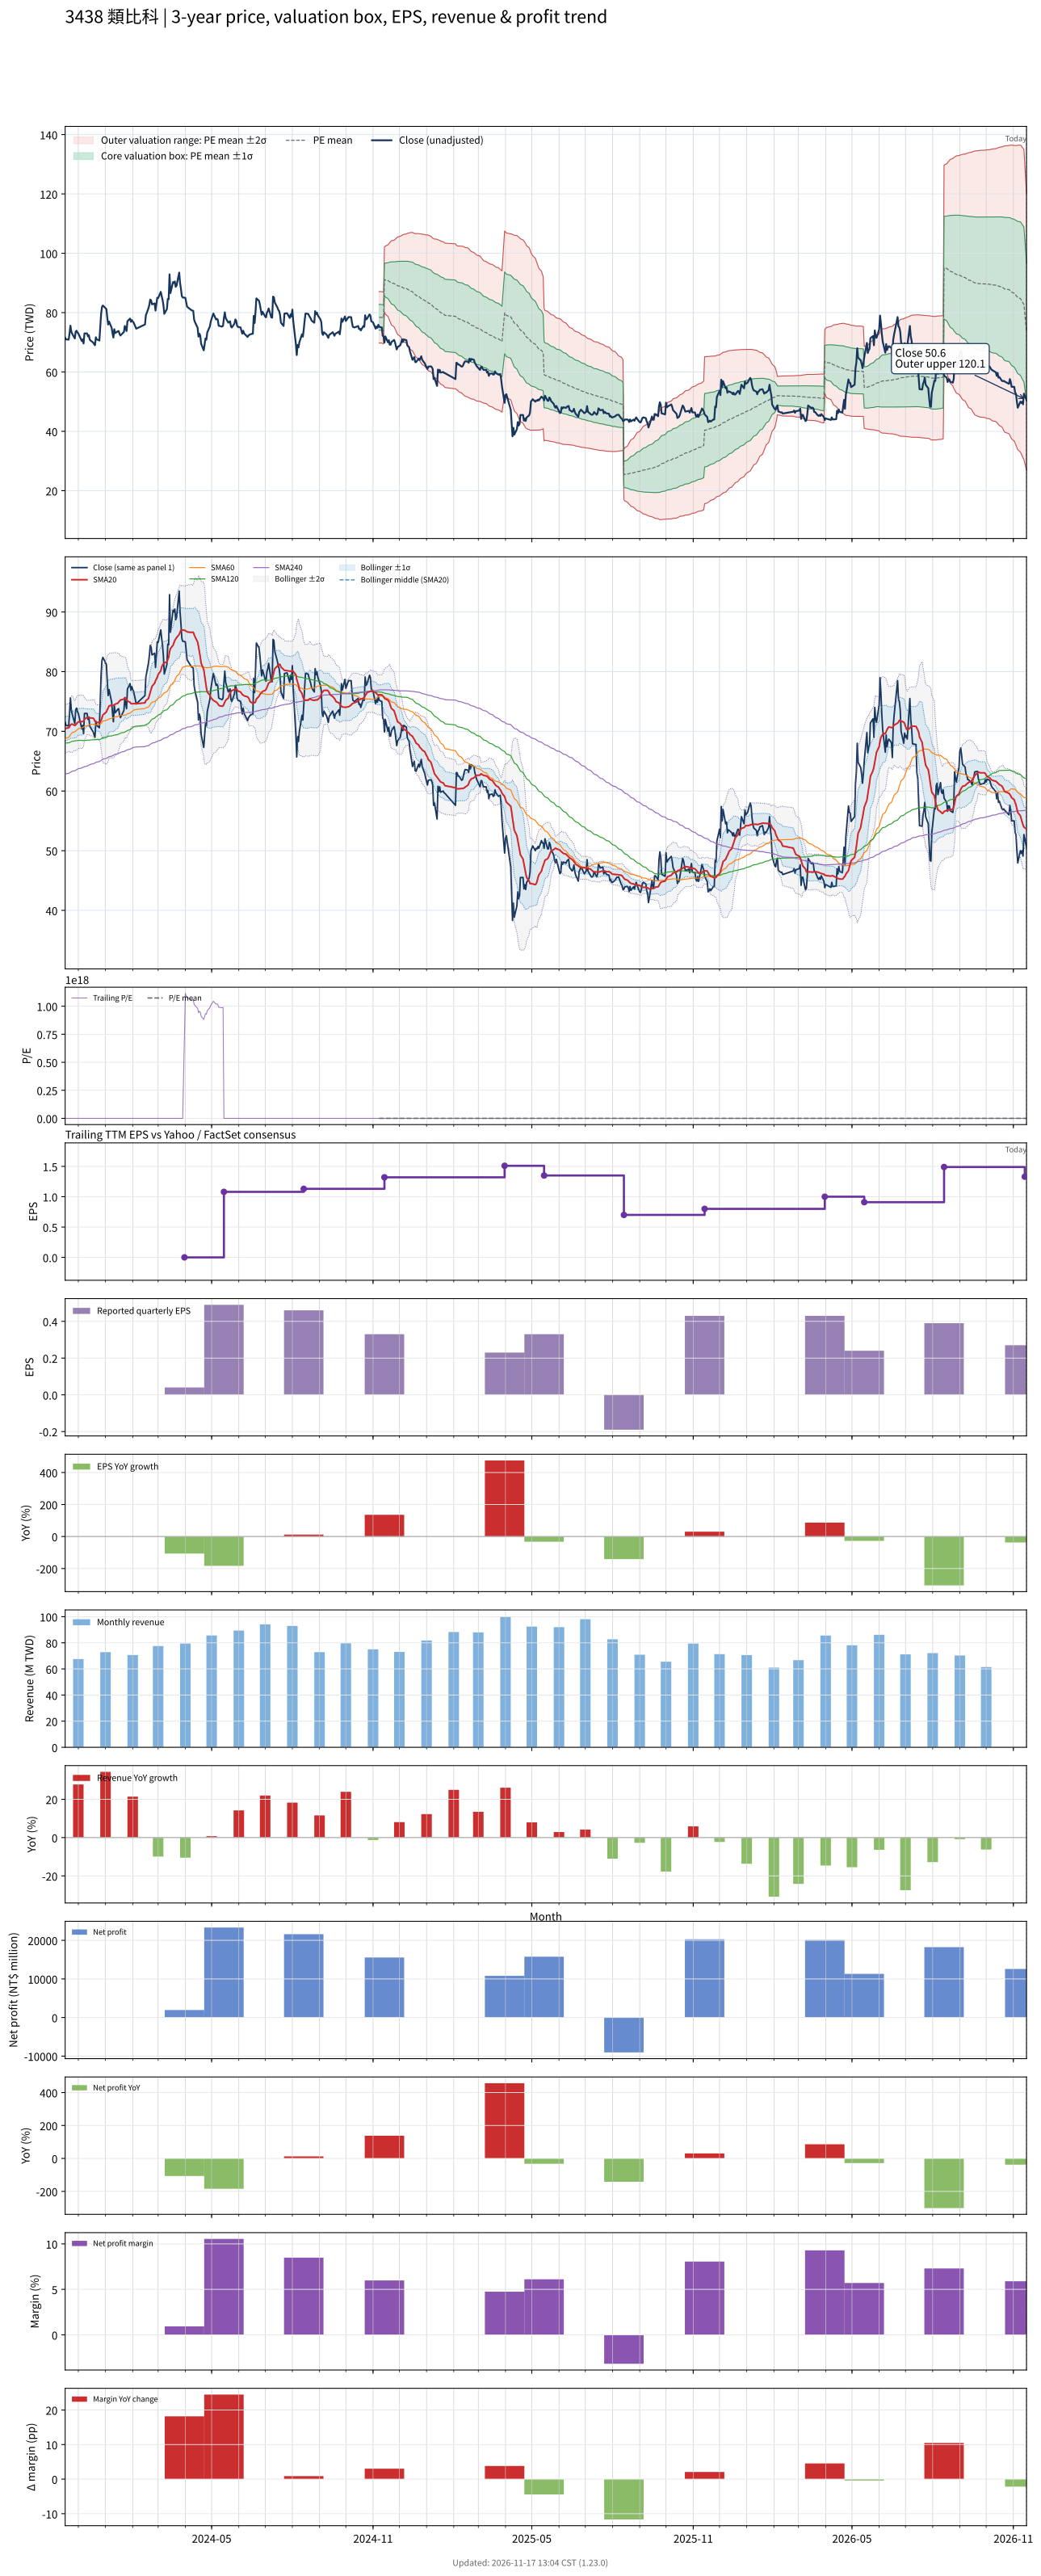

Values plotted in this chart, from the file beside it:
# chart-version: skill-stock-dynamic-val…
date, close, available_date, period_end, eps, ttm_eps, pe, pe_mean, pe_std, price_m2, price_m1, price_mean, price_p1, price_p2, forward_eps, forward_pe, forward_pe_mean, forward_pe_std, forward_price_m2, forward_price_m1, forward_price_mean, forward_price_p1, forward_price_p2, sma20
2023-11-16, 71.5, 2023-11-14, 2023-09-30, 0.14, -0.66, -108.3, , , , , , , , , , , , , , , , , 70.42
2023-11-17, 71, 2023-11-14, 2023-09-30, 0.14, -0.66, -107.6, , , , , , , , , , , , , , , , , 70.51
2023-11-20, 70.9, 2023-11-14, 2023-09-30, 0.14, -0.66, -107.4, , , , , , , , , , , , , , , , , 70.58
2023-11-21, 73, 2023-11-14, 2023-09-30, 0.14, -0.66, -110.6, , , , , , , , , , , , , , , , , 70.77
2023-11-22, 75.6, 2023-11-14, 2023-09-30, 0.14, -0.66, -114.5, , , , , , , , , , , , , , , , , 71.08
2023-11-23, 73.6, 2023-11-14, 2023-09-30, 0.14, -0.66, -111.5, , , , , , , , , , , , , , , , , 71.19
2023-11-24, 72.9, 2023-11-14, 2023-09-30, 0.14, -0.66, -110.5, , , , , , , , , , , , , , , , , 71.22
2023-11-27, 71.3, 2023-11-14, 2023-09-30, 0.14, -0.66, -108, , , , , , , , , , , , , , , , , 70.97
2023-11-28, 73.6, 2023-11-14, 2023-09-30, 0.14, -0.66, -111.5, , , , , , , , , , , , , , , , , 71.08
2023-11-29, 73.9, 2023-11-14, 2023-09-30, 0.14, -0.66, -112, , , , , , , , , , , , , , , , , 71.28
2023-11-30, 73.3, 2023-11-14, 2023-09-30, 0.14, -0.66, -111.1, , , , , , , , , , , , , , , , , 71.44
2023-12-01, 73, 2023-11-14, 2023-09-30, 0.14, -0.66, -110.6, , , , , , , , , , , , , , , , , 71.59
2023-12-04, 71.1, 2023-11-14, 2023-09-30, 0.14, -0.66, -107.7, , , , , , , , , , , , , , , , , 71.61
2023-12-05, 70.4, 2023-11-14, 2023-09-30, 0.14, -0.66, -106.7, , , , , , , , , , , , , , , , , 71.61
2023-12-06, 71, 2023-11-14, 2023-09-30, 0.14, -0.66, -107.6, , , , , , , , , , , , , , , , , 71.66
2023-12-07, 69.6, 2023-11-14, 2023-09-30, 0.14, -0.66, -105.5, , , , , , , , , , , , , , , , , 71.73
2023-12-08, 73, 2023-11-14, 2023-09-30, 0.14, -0.66, -110.6, , , , , , , , , , , , , , , , , 72.04
2023-12-11, 73, 2023-11-14, 2023-09-30, 0.14, -0.66, -110.6, , , , , , , , , , , , , , , , , 72.31
2023-12-12, 72, 2023-11-14, 2023-09-30, 0.14, -0.66, -109.1, , , , , , , , , , , , , , , , , 72.31
2023-12-13, 72.4, 2023-11-14, 2023-09-30, 0.14, -0.66, -109.7, , , , , , , , , , , , , , , , , 72.31
2023-12-14, 70.9, 2023-11-14, 2023-09-30, 0.14, -0.66, -107.4, , , , , , , , , , , , , , , , , 72.28
2023-12-15, 70.6, 2023-11-14, 2023-09-30, 0.14, -0.66, -107, , , , , , , , , , , , , , , , , 72.25
2023-12-18, 69.9, 2023-11-14, 2023-09-30, 0.14, -0.66, -105.9, , , , , , , , , , , , , , , , , 72.2
2023-12-19, 69.4, 2023-11-14, 2023-09-30, 0.14, -0.66, -105.2, , , , , , , , , , , , , , , , , 72.03
2023-12-20, 69, 2023-11-14, 2023-09-30, 0.14, -0.66, -104.5, , , , , , , , , , , , , , , , , 71.69
2023-12-21, 71.7, 2023-11-14, 2023-09-30, 0.14, -0.66, -108.6, , , , , , , , , , , , , , , , , 71.6
2023-12-22, 71, 2023-11-14, 2023-09-30, 0.14, -0.66, -107.6, , , , , , , , , , , , , , , , , 71.5
2023-12-25, 70.6, 2023-11-14, 2023-09-30, 0.14, -0.66, -107, , , , , , , , , , , , , , , , , 71.47
2023-12-26, 75.4, 2023-11-14, 2023-09-30, 0.14, -0.66, -114.2, , , , , , , , , , , , , , , , , 71.56
2023-12-27, 79.6, 2023-11-14, 2023-09-30, 0.14, -0.66, -120.6, , , , , , , , , , , , , , , , , 71.84
2023-12-28, 81.9, 2023-11-14, 2023-09-30, 0.14, -0.66, -124.1, , , , , , , , , , , , , , , , , 72.28
2023-12-29, 82.4, 2023-11-14, 2023-09-30, 0.14, -0.66, -124.8, , , , , , , , , , , , , , , , , 72.75
2024-01-02, 81.2, 2023-11-14, 2023-09-30, 0.14, -0.66, -123, , , , , , , , , , , , , , , , , 73.25
2024-01-03, 78.4, 2023-11-14, 2023-09-30, 0.14, -0.66, -118.8, , , , , , , , , , , , , , , , , 73.65
2024-01-04, 76, 2023-11-14, 2023-09-30, 0.14, -0.66, -115.2, , , , , , , , , , , , , , , , , 73.9
2024-01-05, 77, 2023-11-14, 2023-09-30, 0.14, -0.66, -116.7, , , , , , , , , , , , , , , , , 74.27
2024-01-08, 74.9, 2023-11-14, 2023-09-30, 0.14, -0.66, -113.5, , , , , , , , , , , , , , , , , 74.36
2024-01-09, 73, 2023-11-14, 2023-09-30, 0.14, -0.66, -110.6, , , , , , , , , , , , , , , , , 74.36
2024-01-10, 71.6, 2023-11-14, 2023-09-30, 0.14, -0.66, -108.5, , , , , , , , , , , , , , , , , 74.34
2024-01-11, 74.4, 2023-11-14, 2023-09-30, 0.14, -0.66, -112.7, , , , , , , , , , , , , , , , , 74.44
2024-01-12, 73.1, 2023-11-14, 2023-09-30, 0.14, -0.66, -110.8, , , , , , , , , , , , , , , , , 74.56
2024-01-15, 73.7, 2023-11-14, 2023-09-30, 0.14, -0.66, -111.7, , , , , , , , , , , , , , , , , 74.71
2024-01-16, 73.8, 2023-11-14, 2023-09-30, 0.14, -0.66, -111.8, , , , , , , , , , , , , , , , , 74.91
2024-01-17, 72.8, 2023-11-14, 2023-09-30, 0.14, -0.66, -110.3, , , , , , , , , , , , , , , , , 75.08
2024-01-18, 72.3, 2023-11-14, 2023-09-30, 0.14, -0.66, -109.5, , , , , , , , , , , , , , , , , 75.24
2024-01-19, 72.6, 2023-11-14, 2023-09-30, 0.14, -0.66, -110, , , , , , , , , , , , , , , , , 75.28
2024-01-22, 73.5, 2023-11-14, 2023-09-30, 0.14, -0.66, -111.4, , , , , , , , , , , , , , , , , 75.41
2024-01-23, 75.5, 2023-11-14, 2023-09-30, 0.14, -0.66, -114.4, , , , , , , , , , , , , , , , , 75.66
2024-01-24, 74.6, 2023-11-14, 2023-09-30, 0.14, -0.66, -113, , , , , , , , , , , , , , , , , 75.61
2024-01-25, 73.8, 2023-11-14, 2023-09-30, 0.14, -0.66, -111.8, , , , , , , , , , , , , , , , , 75.33
2024-01-26, 77.1, 2023-11-14, 2023-09-30, 0.14, -0.66, -116.8, , , , , , , , , , , , , , , , , 75.08
2024-01-29, 78, 2023-11-14, 2023-09-30, 0.14, -0.66, -118.2, , , , , , , , , , , , , , , , , 74.86
2024-01-30, 76.9, 2023-11-14, 2023-09-30, 0.14, -0.66, -116.5, , , , , , , , , , , , , , , , , 74.65
2024-01-31, 77.5, 2023-11-14, 2023-09-30, 0.14, -0.66, -117.4, , , , , , , , , , , , , , , , , 74.61
2024-02-01, 77, 2023-11-14, 2023-09-30, 0.14, -0.66, -116.7, , , , , , , , , , , , , , , , , 74.66
2024-02-02, 76.7, 2023-11-14, 2023-09-30, 0.14, -0.66, -116.2, , , , , , , , , , , , , , , , , 74.64
2024-02-05, 74.6, 2023-11-14, 2023-09-30, 0.14, -0.66, -113, , , , , , , , , , , , , , , , , 74.62
2024-02-15, 76, 2023-11-14, 2023-09-30, 0.14, -0.66, -115.2, , , , , , , , , , , , , , , , , 74.78
2024-02-16, 79.1, 2023-11-14, 2023-09-30, 0.14, -0.66, -119.8, , , , , , , , , , , , , , , , , 75.15
... 667 more rows
